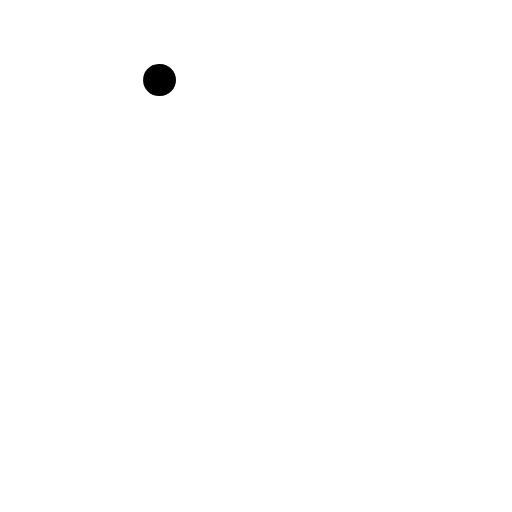
t = 0.00 s
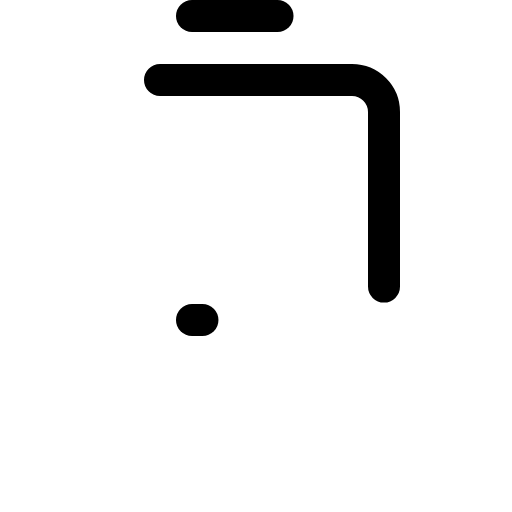
t = 0.90 s
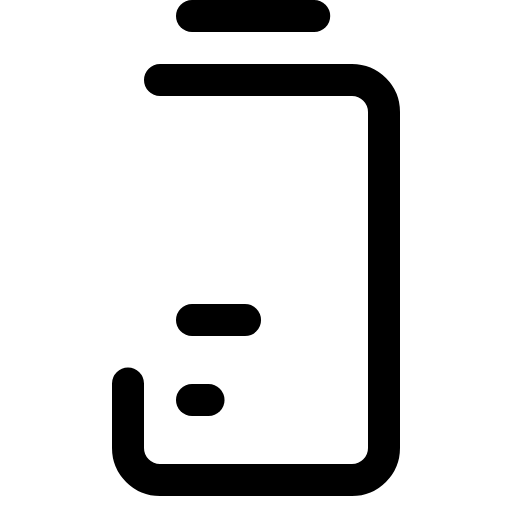
t = 1.28 s
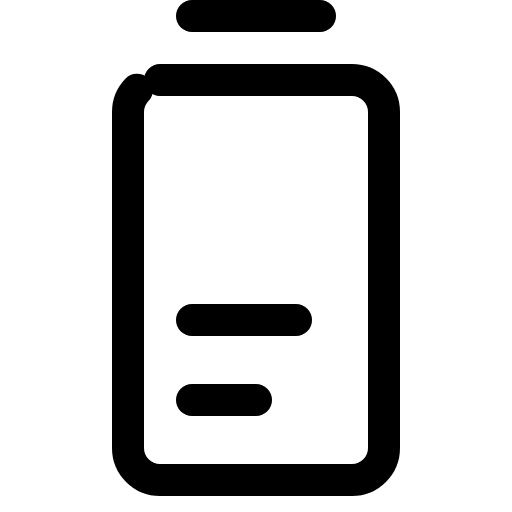
t = 1.65 s
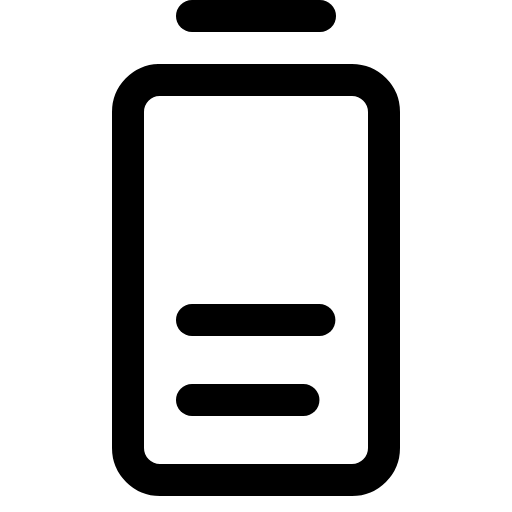
t = 2.03 s
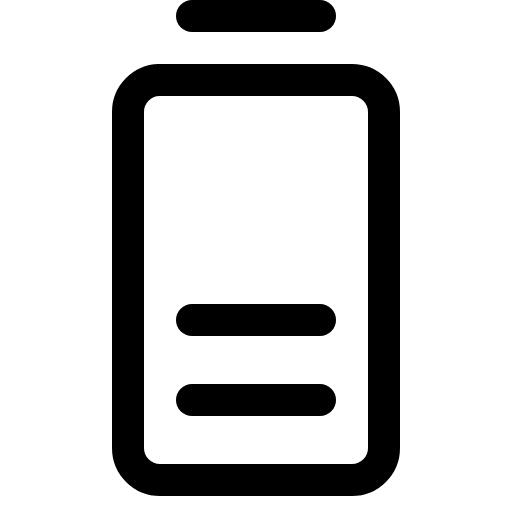
t = 2.40 s

The animated SVG that drew these frames (rendered in a browser with its animation timeline set to each time). Animation: 1 CSS @keyframes rule; one cycle of 2.40 s.

<svg xmlns="http://www.w3.org/2000/svg" viewBox="0 0 256 256">
  <style>
    .draw-line {
      stroke-dasharray: 1;
      stroke-dashoffset: 1;
      animation: phosphor-draw-in 1.5s ease-in-out forwards;
    }
    @keyframes phosphor-draw-in {
      to { stroke-dashoffset: 0; }
    }
  </style><rect width="256" height="256" fill="none"/><line x1="96" y1="8" x2="160" y2="8" fill="none" stroke="currentColor" stroke-linecap="round" stroke-linejoin="round" stroke-width="16" class="draw-line" pathLength="1" style="animation-delay: 0s"/><rect x="64" y="40" width="128" height="200" rx="16" fill="none" stroke="currentColor" stroke-linecap="round" stroke-linejoin="round" stroke-width="16" class="draw-line" pathLength="1" style="animation-delay: 0.3s"/><line x1="96" y1="160" x2="160" y2="160" fill="none" stroke="currentColor" stroke-linecap="round" stroke-linejoin="round" stroke-width="16" class="draw-line" pathLength="1" style="animation-delay: 0.6s"/><line x1="96" y1="200" x2="160" y2="200" fill="none" stroke="currentColor" stroke-linecap="round" stroke-linejoin="round" stroke-width="16" class="draw-line" pathLength="1" style="animation-delay: 0.9s"/></svg>
